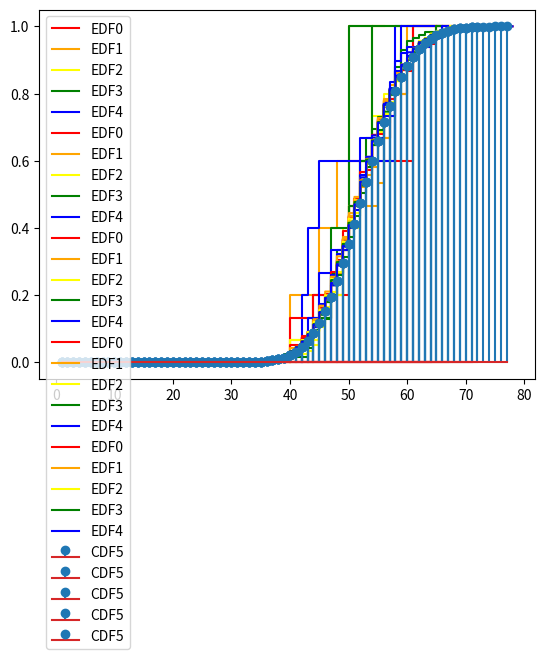

This chart was generated by the following Python code:
import random
import matplotlib.pyplot as plt
from scipy.special import comb as mc
from math import floor
from collections import Counter

n = 228
p = 0.228
q = 1 - p

znacheniya_Y = []
znacheniaOfBinominalFunction = []
viborkaIsFive = [[], [], [], [],  []]
znacheniaViborkiIsFive = [[], [], [], [], []]
m = 0


def viborka(size):
    for j in range(5):
        for z in range(size):
            viborkaIsFive[j].append(int(Binomka(p, n)))
    return viborkaIsFive


def choose(N, K):
    if K == 0:
        return 1
    else:
        return (N * choose(N - 1, K - 1)) // K


def Binomka(p, n):
    c = p/(1-p)
    s = (1-p)**n
    r = s
    k = 0
    a = random.uniform(0, 1)
    while a > s:
        k += 1
        r = r * c * (n - k + 1)/k
        s = s + r
    return k


def modelBinomka():
    Os_x = []
    Os_y = []
    for a in range(n):
        Os_x.append(Binomka(p, n))
    Os_x.sort()
    for a in Os_x:
        Os_y.append(choose(n, a) * (p ** a) * (q ** (n - a)))
    plt.bar(Os_x, Os_y)


def modelTeoreticalBinomka():
    Os_x = []
    Os_y = []
    for a in range(n):
        Os_x.append(a)
    for a in Os_x:
        Os_y.append(choose(n, a) * (p ** a) * (q ** (n - a)))
    plt.plot(Os_x, Os_y, color='red')


def GraphEmpir(size):
    ALLViborka = viborka(size)
    MaxValue = 0
    znacheniaViborkiIsFive = [[], [], [], [], []]
    FRX = []
    FRY = []
    sum = 0
    for numberOfIndex in range(5):
        itemOfViborkiIs5 = ALLViborka[numberOfIndex]
        itemOfViborkiIs5.sort()

        for i in range(len(itemOfViborkiIs5)):
            if itemOfViborkiIs5[i] > MaxValue:
                MaxValue = itemOfViborkiIs5[i]
            if itemOfViborkiIs5[i] <= itemOfViborkiIs5[0]:
                znacheniaViborkiIsFive[numberOfIndex].append(0.0)
            elif (itemOfViborkiIs5[i] > itemOfViborkiIs5[0]) and (itemOfViborkiIs5[i] < itemOfViborkiIs5[len(itemOfViborkiIs5) - 1]):
                znacheniaViborkiIsFive[numberOfIndex].append(i / len(itemOfViborkiIs5))
            else:
                znacheniaViborkiIsFive[numberOfIndex].append(1.0)

    for i in range(1, MaxValue):
        FRX.append(i)
        for j in range(i):
            sum += mc(n, j)*(p**j)*(q**(n-j))
        FRY.append(sum)
        sum = 0
    print(ALLViborka)
    plt.step(ALLViborka[0], znacheniaViborkiIsFive[0], color='red', label='EDF' + str(0))
    plt.step(ALLViborka[1], znacheniaViborkiIsFive[1], color='orange', label='EDF' + str(1))
    plt.step(ALLViborka[2], znacheniaViborkiIsFive[2], color='yellow', label='EDF' + str(2))
    plt.step(ALLViborka[3], znacheniaViborkiIsFive[3], color='green', label='EDF' + str(3))
    plt.step(ALLViborka[4], znacheniaViborkiIsFive[4], color='blue', label='EDF' + str(4))
    plt.stem(FRX, FRY, label='CDF'+str(5))
    plt.legend()
    plt.show()


def Quantile(size):
    Quantile = []
    sampling = viborka(size)
    sampling[0].sort()
    for v in [0.1, 0.5, 0.7]:
        k = floor(v * (size - 1))
        if k + 1 < v * size:
            Quantile.append(sampling[0][k + 1])
        elif k + 1 == v * size:
            Quantile.append((sampling[0][k] + sampling[0][k + 1]) / 2)
        elif k + 1 > v * size:
            Quantile.append(sampling[0][k])

    print(Quantile)


def frequency_polygon(size):
    Y_frequency_polygon = [0, 0, 0, 0, 0]
    sampling = viborka(size)
    sampling_frequantli = sampling.copy()

    for i in range(5):
        sampling_frequantli[i] = list(set(sampling_frequantli[i]))
        sampling[i].sort()
        sampling_frequantli[i].sort()
        Y_frequency_polygon[i] = [0] * len(sampling_frequantli[i])

    for i in range(5):
        for a in range(len(sampling_frequantli[i])):
            Y_frequency_polygon[i][a] = (sampling[i]).count(sampling_frequantli[i][a])/len(sampling[i])

    plt.step(sampling_frequantli[0], Y_frequency_polygon[0], label='EPMF' + str(1))
    plt.step(sampling_frequantli[1], Y_frequency_polygon[1], label='EPMF' + str(2))
    plt.step(sampling_frequantli[2], Y_frequency_polygon[2], label='EPMF' + str(3))
    plt.step(sampling_frequantli[3], Y_frequency_polygon[3], label='EPMF' + str(4))
    plt.step(sampling_frequantli[4], Y_frequency_polygon[4], label='EPMF' + str(5))

    Ox = []
    Oy = []
    for i in range(size):
        Ox.append(Binomka(p, n))
    Ox.sort()
    for a in Ox:
        Oy.append(choose(n, a) * (p ** a) * (q ** (n - a)))

    plt.plot(Ox, Oy, label='EMF', color='black')
    plt.legend()
    plt.show()


def frequency_histogram(size):
    Y_frequency_histogram = [0, 0, 0, 0, 0]
    sampling = viborka(size)
    sampling_frequantli = sampling.copy()

    for i in range(5):
        sampling_frequantli[i] = list(set(sampling_frequantli[i]))
        sampling[i].sort()
        sampling_frequantli[i].sort()
        Y_frequency_histogram[i] = [0] * len(sampling_frequantli[i])

    for i in range(5):
        for a in range(len(sampling_frequantli[i])):
            Y_frequency_histogram[i][a] = (sampling[i]).count(sampling_frequantli[i][a])

    plt.bar(sampling_frequantli[0], Y_frequency_histogram[0])
    plt.bar(sampling_frequantli[1], Y_frequency_histogram[1])
    plt.bar(sampling_frequantli[2], Y_frequency_histogram[2])
    plt.bar(sampling_frequantli[3], Y_frequency_histogram[3])
    plt.bar(sampling_frequantli[4], Y_frequency_histogram[4])
    plt.show()


def DifferenceOfEmpir(size):
    value = []
    x = viborka(size)
    for i in range(5):
        x[i].sort()

    for i in range(5):
        x[i] = list(set(x[i]))

    for i in range(5):
        value.append(len(x[i])/size)

    value = list(set(value))
    value.sort()
    if len(value) == 1 or len(value) == 0:
        DifferenceOfEmpir(size)
    max1 = value.pop(-1)
    min1 = value.pop(0)

    return max1 - min1


def sampleMean(volume):
    sum = 0
    sampleMean = []
    sampling = viborka(volume)
    for a in sampling:
        for i in a:
            sum += i
        sampleMean.append(sum / volume)
        sum = 0

    return sampleMean


def Dispersion(volume, numberOfMoment = 2):
    sum = 0
    dispersion = []
    sampleMeanOfDispersion = []
    sampling = viborka(volume)
    for a in sampling:
        for i in a:
            sum += i
        sampleMeanOfDispersion.append(sum / volume)
        sum = 0
    sum = 0
    index = 0
    for a in sampling:
        for i in a:
            sum += (i - sampleMeanOfDispersion[index])**numberOfMoment
        dispersion.append(sum / volume)
        index += 1
        sum = 0
    return dispersion




for size in [5, 10, 100, 1000, 10000]:
   print(GraphEmpir(size))










